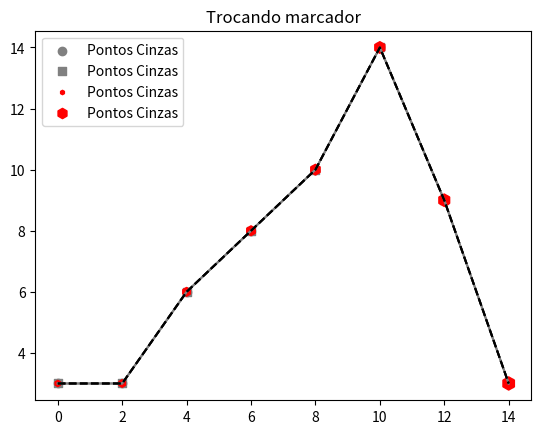

Here is the Python script that generated this plot:
import matplotlib.pyplot as plt


x1 = [1,3,5,7,9,11,13,15]
y1 = [1,5,2,6,2,4,5,4]

x2 = [0,2,4,6,8,10,12,14]
y2 = [3,3,6,8,10,14,9,3]


plt.scatter(x2,y2, label = "Pontos Cinzas", color = 'gray')
plt.plot(x2,y2, color = 'gray')
plt.legend()


plt.show()



plt.scatter(x2,y2, label = "Pontos Cinzas", color = 'gray', marker = "s")
plt.title("Trocando marcador")
plt.plot(x2,y2, color = 'gray')
plt.legend()
plt.show()


plt.scatter(x2,y2, label = "Pontos Cinzas", color = 'r', marker = "h", s=10)
plt.plot(x2,y2, color = 'k', linestyle="--")
plt.legend()
plt.show()



z = [20,30,40,50,60,70,80,90]

plt.scatter(x2,y2, label = "Pontos Cinzas", color = 'r', marker = "h", s=z)
plt.plot(x2,y2, color = 'k', linestyle="--")
plt.legend()
plt.show()


# z = Represeta do tamanho do plot (Definido por uma lista)
